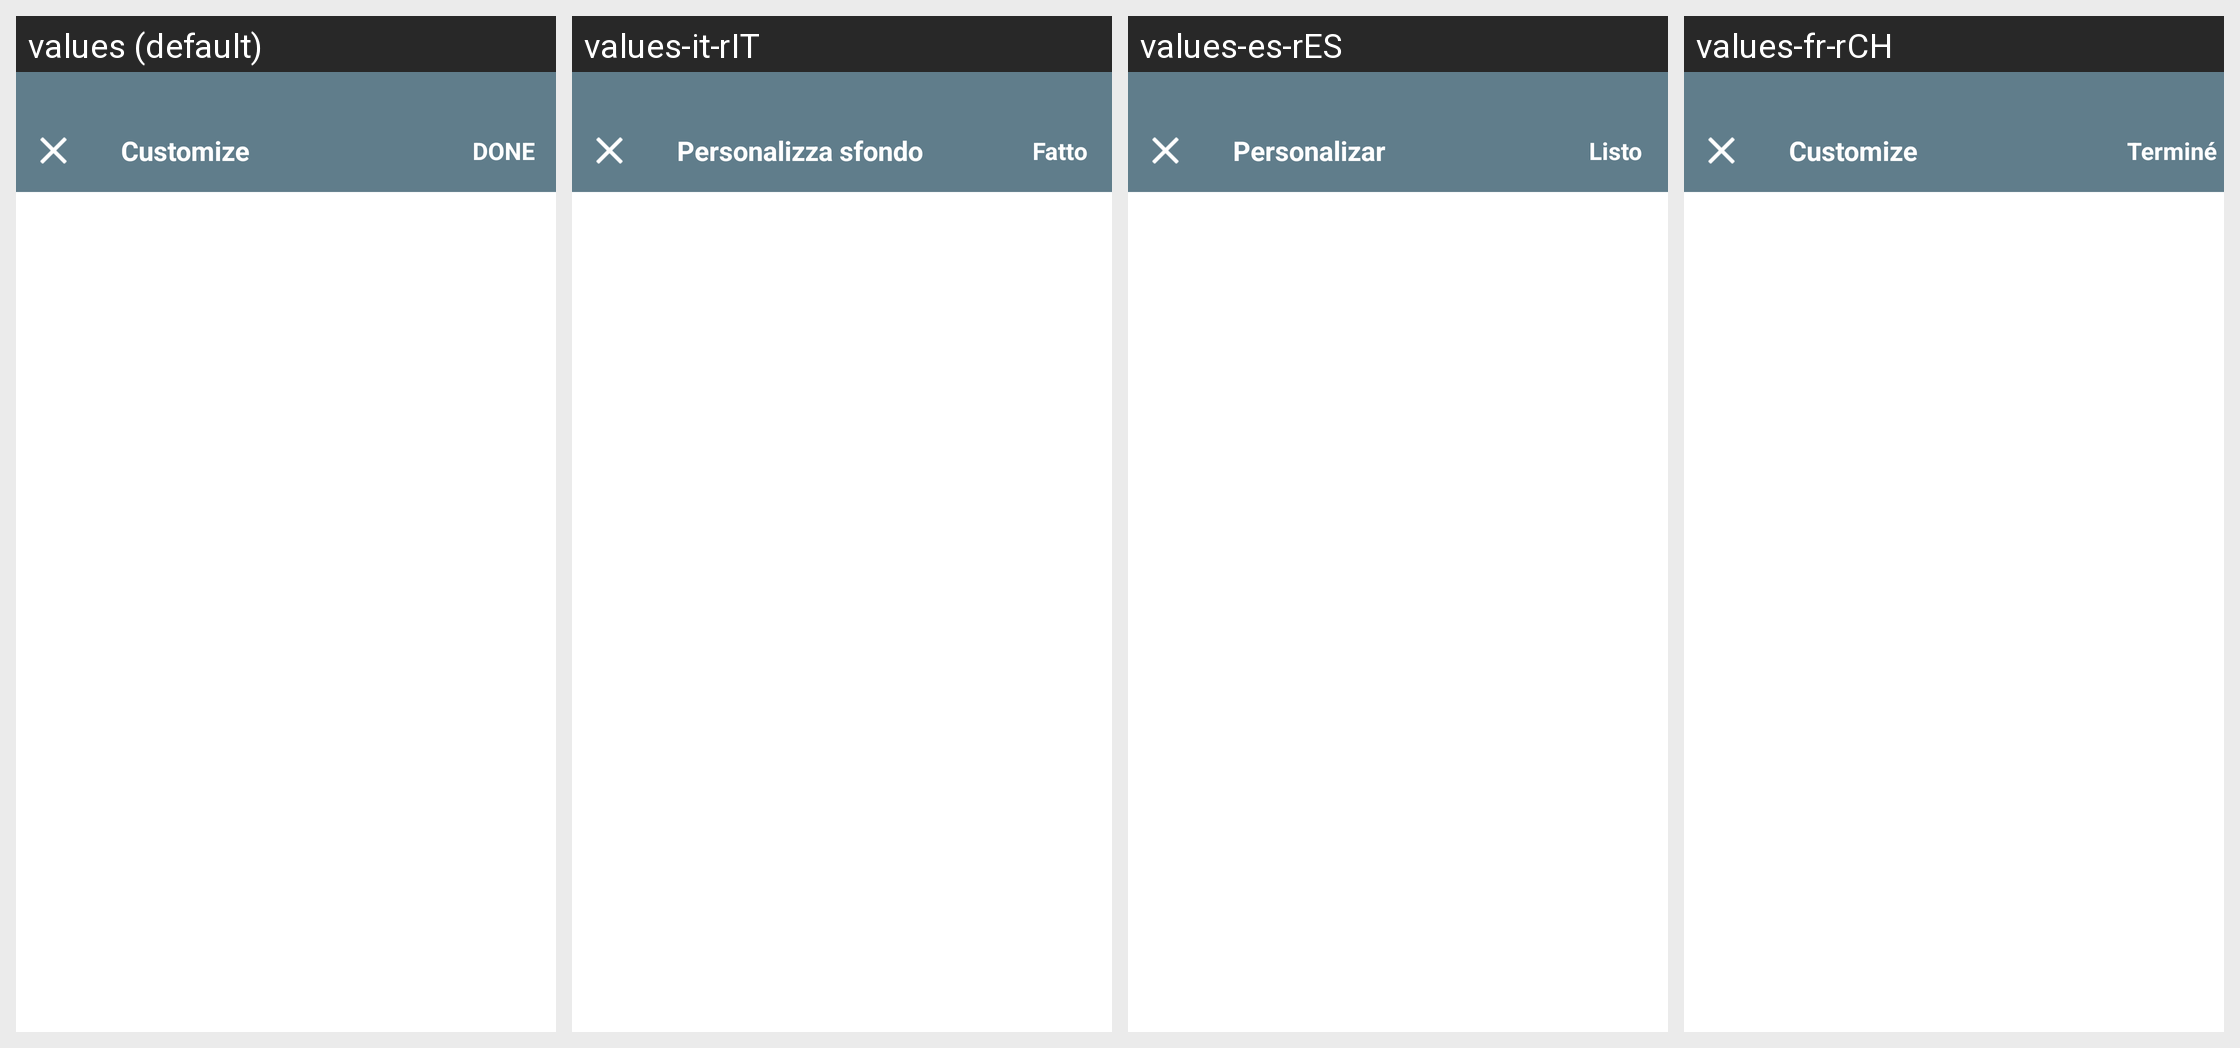

The same Android screen rendered under several of its app's locales, left to right. List the strings drawn on it with the default value and each locale's translation.
Android screen res/layout/fatty_dreamdays_add_bg_title_layout.xml rendered under 4 locales, left to right: values (default), values-it-rIT, values-es-rES, values-fr-rCH. Device: Nexus 5 (rendered at 1080×1920; each locale shown at half size, 540×960, under a caption strip naming it); theme AppBaseTheme.
Other locales in the repository, not shown: values-de-rDE, values-en-rUS, values-es-rUS, values-fr-rCA, values-fr-rFR, values-it-rCH, values-ja-rJP, values-ko-rKR, values-nl-rNL, values-pt-rBR, values-ru-rRU.
Strings drawn on this screen, with the default value and each locale's value (text and hints the layout hard-codes, and strings that could not be matched under every locale, appear in the picture but are not listed):

customize
  values: Customize
  values-it-rIT: Personalizza sfondo
  values-es-rES: Personalizar
  values-fr-rCH: Customize

AddActivity_done
  values: DONE
  values-it-rIT: Fatto
  values-es-rES: Listo
  values-fr-rCH: Terminé
